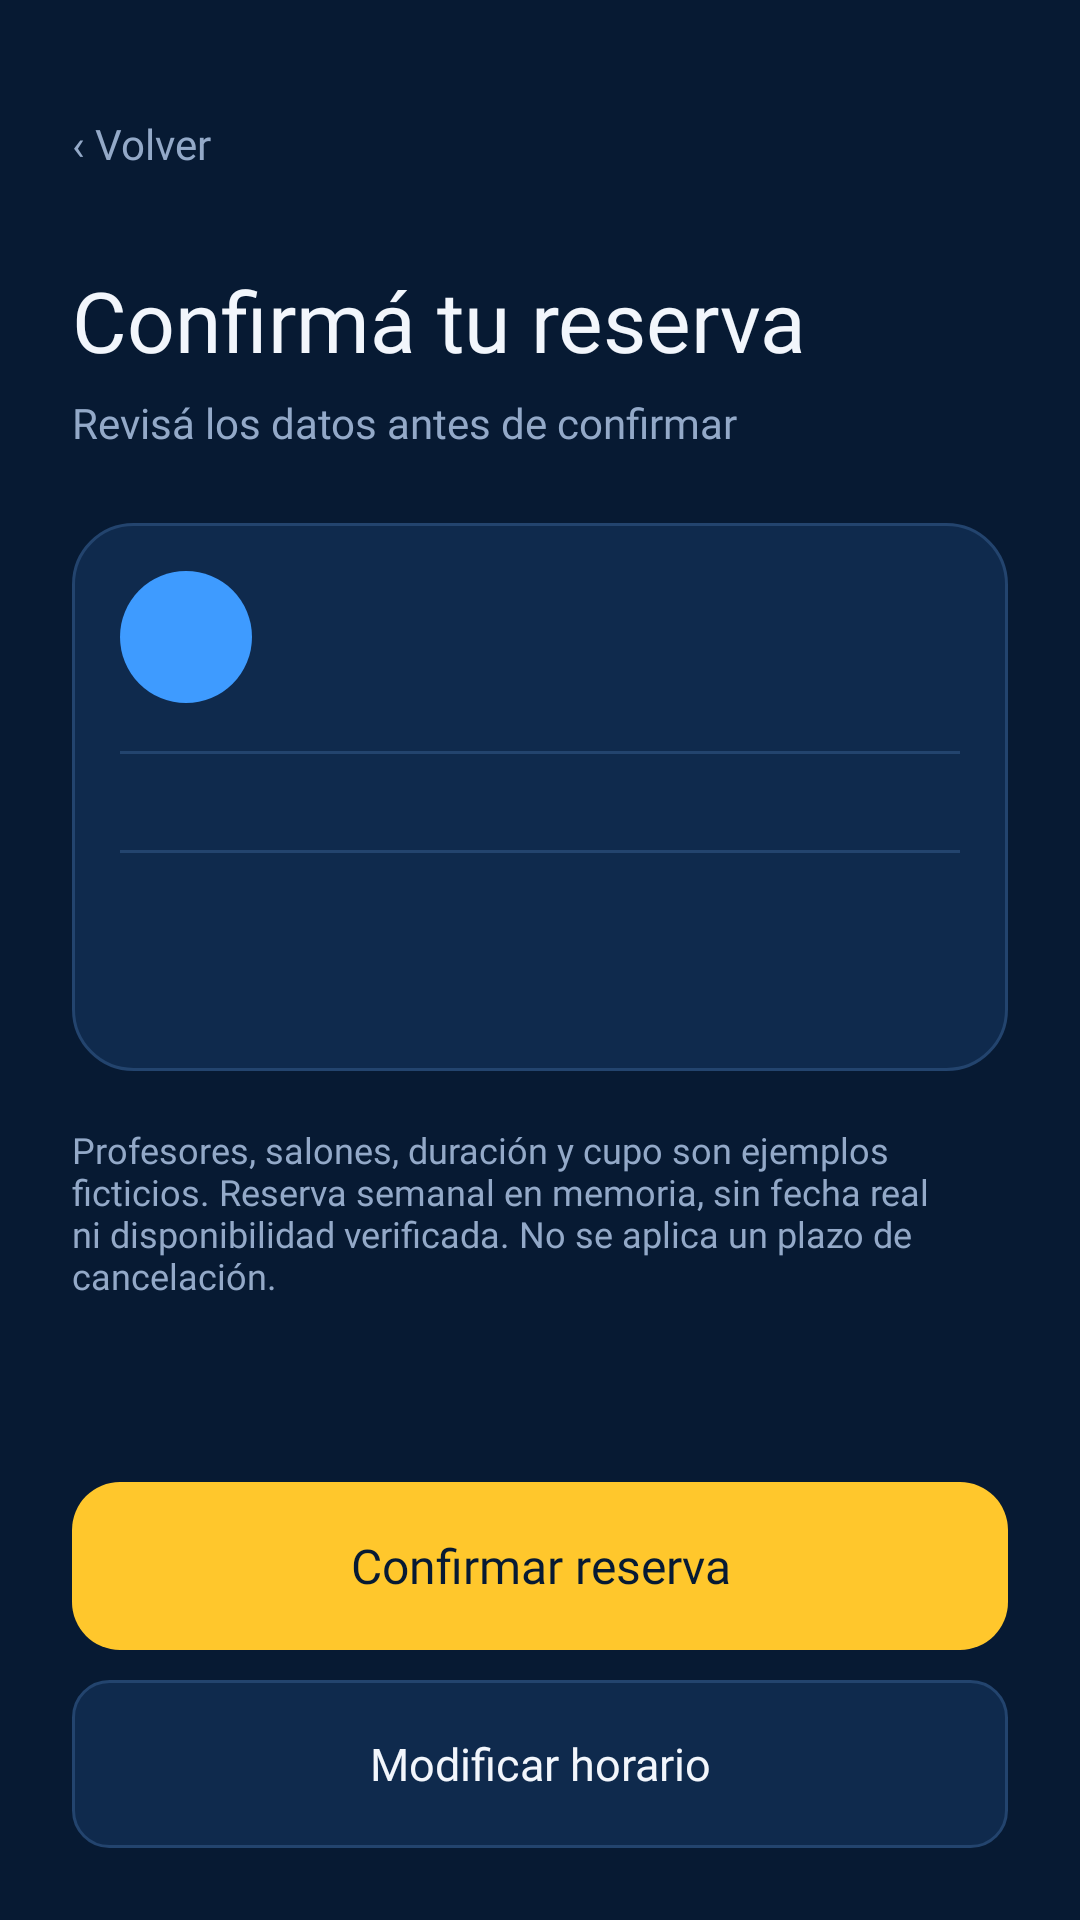

Write the Android layout XML for this screen, with the resource values it uses.
<!-- AndroidManifest.xml: application theme Theme.AppCompat.DayNight.NoActionBar -->
<!-- res/layout/activity_reservation_confirmation.xml -->
<?xml version="1.0" encoding="utf-8"?>
<LinearLayout xmlns:android="http://schemas.android.com/apk/res/android"
    android:id="@+id/reservasRoot"
    android:layout_width="match_parent"
    android:layout_height="match_parent"
    android:background="#071A33"
    android:orientation="vertical">
    <ScrollView
        android:layout_width="match_parent"
        android:layout_height="0dp"
        android:layout_weight="1"
        android:fillViewport="true">
        <LinearLayout
            android:layout_width="match_parent"
            android:layout_height="wrap_content"
            android:orientation="vertical"
            android:padding="24dp">
            <TextView
                android:id="@+id/backButton"
                style="@style/reservas_body"
                android:layout_width="wrap_content"
                android:layout_height="wrap_content"
                android:minHeight="48dp"
                android:gravity="center_vertical"
                android:text="@string/reservas_back" />
            <TextView
                android:id="@+id/confirmationTitle"
                style="@style/reservas_title"
                android:layout_width="match_parent"
                android:layout_height="wrap_content"
                android:layout_marginTop="16dp"
                android:text="@string/reservas_confirm_title" />
            <TextView
                style="@style/reservas_body"
                android:layout_width="match_parent"
                android:layout_height="wrap_content"
                android:layout_marginTop="6dp"
                android:text="@string/reservas_confirm_help" />
            <LinearLayout
                android:id="@+id/confirmationCard"
                android:layout_width="match_parent"
                android:layout_height="wrap_content"
                android:layout_marginTop="24dp"
                android:background="@drawable/access_card"
                android:orientation="vertical"
                android:padding="16dp">
                <LinearLayout
                    android:layout_width="match_parent"
                    android:layout_height="wrap_content"
                    android:gravity="center_vertical"
                    android:orientation="horizontal">
                    <TextView
                        android:id="@+id/teacherInitials"
                        style="@style/access_text_card_title"
                        android:layout_width="44dp"
                        android:layout_height="44dp"
                        android:background="@drawable/reservas_avatar"
                        android:gravity="center"
                        android:textColor="#071A33" />
                    <LinearLayout
                        android:layout_width="0dp"
                        android:layout_height="wrap_content"
                        android:layout_weight="1"
                        android:layout_marginStart="12dp"
                        android:orientation="vertical">
                        <TextView
                            android:id="@+id/confirmationClass"
                            style="@style/access_text_card_title"
                            android:layout_width="match_parent"
                            android:layout_height="wrap_content" />
                        <TextView
                            android:id="@+id/confirmationTeacher"
                            style="@style/reservas_caption"
                            android:layout_width="match_parent"
                            android:layout_height="wrap_content" />
                    </LinearLayout>
                </LinearLayout>
                <View
                    android:layout_width="match_parent"
                    android:layout_height="1dp"
                    android:layout_marginTop="16dp"
                    android:layout_marginBottom="16dp"
                    android:background="#23446E" />
                <LinearLayout
                    android:id="@+id/confirmationDetails"
                    android:layout_width="match_parent"
                    android:layout_height="wrap_content"
                    android:orientation="vertical" />
                <View
                    android:layout_width="match_parent"
                    android:layout_height="1dp"
                    android:layout_marginTop="16dp"
                    android:layout_marginBottom="16dp"
                    android:background="#23446E" />
                <TextView
                    android:id="@+id/confirmationMember"
                    style="@style/reservas_caption"
                    android:layout_width="match_parent"
                    android:layout_height="wrap_content" />
                <TextView
                    android:id="@+id/confirmationQuota"
                    style="@style/reservas_caption"
                    android:layout_width="match_parent"
                    android:layout_height="wrap_content"
                    android:layout_marginTop="8dp" />
            </LinearLayout>
            <TextView
                android:id="@+id/reservationSummary"
                style="@style/access_text_error"
                android:layout_width="match_parent"
                android:layout_height="wrap_content"
                android:layout_marginTop="12dp"
                android:accessibilityLiveRegion="polite"
                android:visibility="gone" />
            <TextView
                style="@style/reservas_caption"
                android:layout_width="match_parent"
                android:layout_height="wrap_content"
                android:layout_marginTop="18dp"
                android:text="@string/reservas_demo_note" />
        </LinearLayout>
    </ScrollView>
    <LinearLayout
        android:layout_width="match_parent"
        android:layout_height="wrap_content"
        android:orientation="vertical"
        android:paddingStart="24dp"
        android:paddingEnd="24dp"
        android:paddingTop="12dp"
        android:paddingBottom="24dp">
        <androidx.appcompat.widget.AppCompatButton
            android:id="@+id/confirmButton"
            style="@style/reservas_primary"
            android:layout_width="match_parent"
            android:layout_height="wrap_content"
            android:text="@string/reservas_confirm" />
        <androidx.appcompat.widget.AppCompatButton
            android:id="@+id/modifyButton"
            style="@style/reservas_secondary"
            android:layout_width="match_parent"
            android:layout_height="wrap_content"
            android:layout_marginTop="10dp"
            android:text="@string/reservas_modify" />
    </LinearLayout>
</LinearLayout>
<!-- resources referenced by this layout -->
<resources>
  <!-- drawable access_card (drawable) -->
  <?xml version="1.0" encoding="utf-8"?>
  <shape xmlns:android="http://schemas.android.com/apk/res/android" android:shape="rectangle">
      <solid android:color="@color/access_surface" />
      <corners android:radius="20dp" />
      <stroke android:width="1dp" android:color="@color/access_border" />
  </shape>
  <!-- drawable reservas_avatar (drawable) -->
  <?xml version="1.0" encoding="utf-8"?>
  <shape xmlns:android="http://schemas.android.com/apk/res/android" android:shape="oval">
      <solid android:color="#3E9BFF" />
  </shape>
  <string name="reservas_back">‹ Volver</string>
  <string name="reservas_confirm">Confirmar reserva</string>
  <string name="reservas_confirm_help">Revisá los datos antes de confirmar</string>
  <string name="reservas_confirm_title">Confirmá tu reserva</string>
  <string name="reservas_demo_note">Profesores, salones, duración y cupo son ejemplos ficticios. Reserva semanal en memoria, sin fecha real ni disponibilidad verificada. No se aplica un plazo de cancelación.</string>
  <string name="reservas_modify">Modificar horario</string>
  <style name="access_text_card_title" parent="access_text_body">
          <item name="fontFamily">@font/inter_semibold</item>
          <item name="android:fontFamily">@font/inter_semibold</item>
          <item name="android:textSize">16sp</item>
          <item name="android:textColor">@color/access_text_primary</item>
      </style>
  <style name="access_text_error" parent="access_text_caption">
          <item name="android:textColor">@color/access_error</item>
      </style>
  <style name="reservas_body" parent="access_text_body">
          <item name="android:textColor">#93A9C8</item>
      </style>
  <style name="reservas_caption" parent="reservas_body">
          <item name="android:textSize">12sp</item>
      </style>
  <style name="reservas_primary" parent="access_button">
          <item name="android:background">@drawable/access_button_member</item>
          <item name="android:textColor">#071A33</item>
      </style>
  <style name="reservas_secondary" parent="access_button_secondary">
          <item name="android:background">@drawable/reservas_choice</item>
          <item name="android:textColor">#F2F6FC</item>
      </style>
  <style name="reservas_title" parent="access_text_card_title">
          <item name="android:fontFamily">@font/inter_bold</item>
          <item name="fontFamily">@font/inter_bold</item>
          <item name="android:textSize">28sp</item>
          <item name="android:textColor">#F2F6FC</item>
      </style>
  <color name="access_surface">#0F2A4D</color>
  <color name="access_border">#23446E</color>
  <style name="access_text_body" parent="TextAppearance.AppCompat">
          <item name="fontFamily">@font/inter_regular</item>
          <item name="android:fontFamily">@font/inter_regular</item>
          <item name="android:textStyle">normal</item>
          <item name="android:textSize">14sp</item>
          <item name="android:textColor">@color/access_text_secondary</item>
      </style>
  <color name="access_text_primary">#F2F6FC</color>
  <style name="access_text_caption" parent="access_text_body">
          <item name="android:textSize">12sp</item>
      </style>
  <color name="access_error">#FF5A5F</color>
  <style name="access_button_secondary" parent="access_button">
          <item name="fontFamily">@font/inter_medium</item>
          <item name="android:fontFamily">@font/inter_medium</item>
          <item name="android:textSize">15sp</item>
          <item name="android:textColor">@color/access_text_primary</item>
          <item name="android:background">@drawable/access_button_secondary</item>
      </style>
  <color name="access_text_secondary">#93A9C8</color>
  <color name="access_on_accent">#0A1B33</color>
  <color name="access_disabled">#1E385C</color>
  <color name="access_member_pressed">#D69E14</color>
  <color name="access_member">#FFC72C</color>
  <color name="access_navy">#071A33</color>
</resources>
